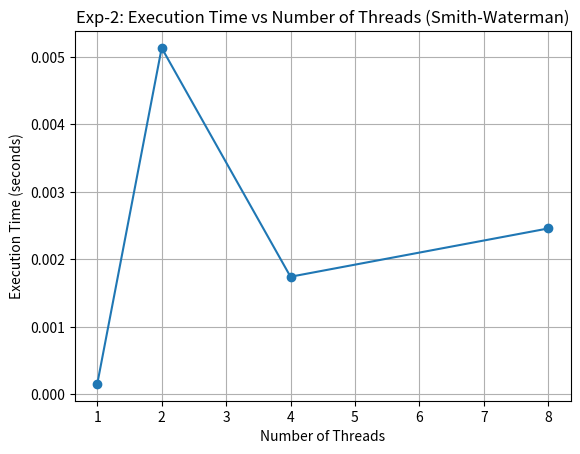

The script that saved this image:
import matplotlib.pyplot as plt


threads = [1, 2, 4, 8]
time = [0.00015, 0.005134, 0.001740, 0.002456]


plt.plot(threads, time, marker='o')
plt.xlabel("Number of Threads")
plt.ylabel("Execution Time (seconds)")
plt.title("Exp-2: Execution Time vs Number of Threads (Smith-Waterman)")
plt.grid(True)

plt.show()
